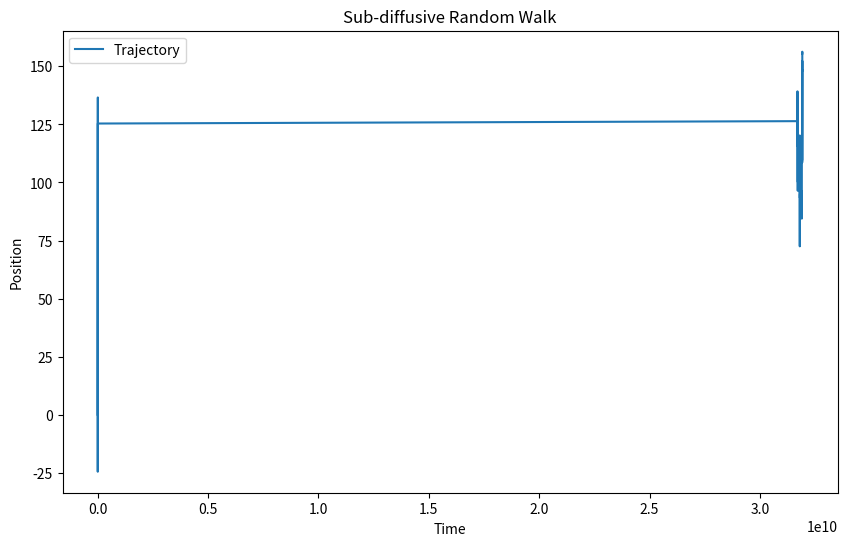
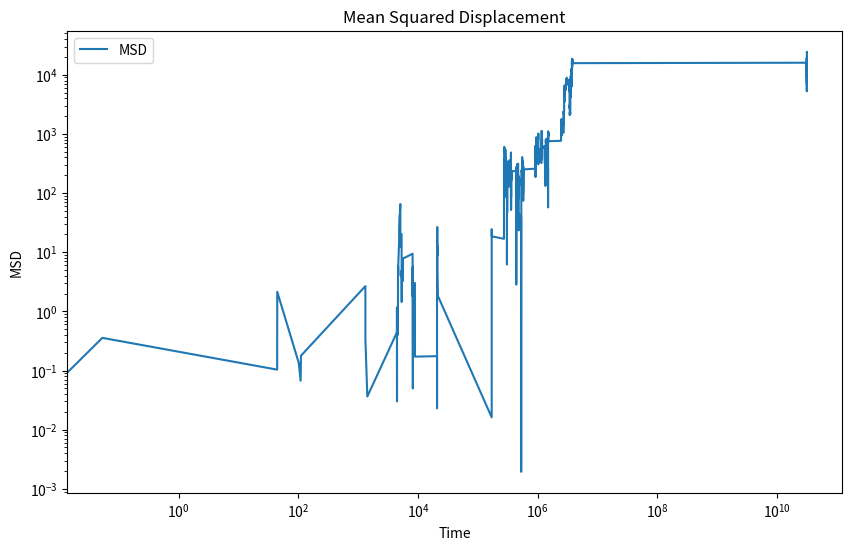

Recreate these plots in Python, in order.
import numpy as np
import matplotlib.pyplot as plt

# Parameters
num_steps = 10000
beta = 0.5  # Exponent for the waiting time distribution
alpha = 0.5  # Exponent for the MSD

# Generate waiting times from a power-law distribution
waiting_times = np.random.pareto(beta, num_steps)

# Generate step sizes from a normal distribution
step_sizes = np.random.normal(0, 1, num_steps)

# Initialize position and time arrays
positions = np.zeros(num_steps)
times = np.zeros(num_steps)

# Simulate the random walk
for i in range(1, num_steps):
    times[i] = times[i - 1] + waiting_times[i - 1]
    positions[i] = positions[i - 1] + step_sizes[i - 1]

# Calculate MSD
msd = np.mean(positions**2)

# Plot the trajectory
plt.figure(figsize=(10, 6))
plt.plot(times, positions, label="Trajectory")
plt.xlabel("Time")
plt.ylabel("Position")
plt.title("Sub-diffusive Random Walk")
plt.legend()
plt.show()

# Plot MSD
plt.figure(figsize=(10, 6))
plt.loglog(times, positions**2, label="MSD")
plt.xlabel("Time")
plt.ylabel("MSD")
plt.title("Mean Squared Displacement")
plt.legend()
plt.show()
